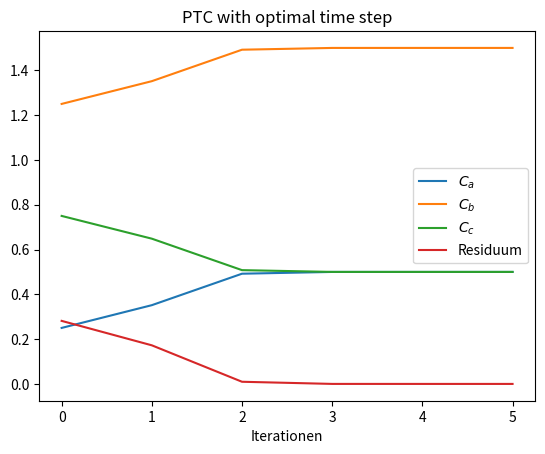

This chart was generated by the following Python code: (Note: this script raises an exception after producing the figure.)
import matplotlib.pyplot as plt
import numpy as np
import pandas as pd
from numpy import linalg as la


# Berechne Funktionswerte
def fkt_wert(k, x):
    return np.array(
        [
            -k[0] * x[0] * x[1] + k[1] * x[2],
            -k[0] * x[0] * x[1] + k[1] * x[2],
            k[0] * x[0] * x[1] - k[1] * x[2],
        ]
    )


# Berechne Jacobi-Matrix
def jacobi(k, x):
    return np.array(
        [
            [-k[0] * x[1], -k[0] * x[0], k[1]],
            [-k[0] * x[1], -k[0] * x[0], k[1]],
            [k[0] * x[1], k[0] * x[0], -k[1]],
        ]
    )


# Berechne die Änderungsrate Delta x
def delta_x(k, t, x):
    i = np.eye(len(x))
    dx = la.solve(i - t * jacobi(k, x), fkt_wert(k, x))
    return dx


# Berechne optimalen Zeitschritt
def t_opt(k, t_n, x_n, x_n1, dx):
    z = abs(np.dot(dx, fkt_wert(k, x_n) - dx))
    n = 2 * la.norm(dx) * la.norm(fkt_wert(k, x_n1) - dx)
    return (z / n) * t_n


# Berechne SER Zeitschritt
def t_ser(k, t_n, x_n, x_n1):
    z = t_n * la.norm(fkt_wert(k, x_n))
    n = la.norm(fkt_wert(k, x_n1))
    return z / n


# Schreibe df als csv in das LaTeX-Verzeichnis
def write_df(df, path, file):
    with open(path + file, "w") as tf:
        tf.write(df.to_csv())
    return


# Berechne Beispiel
def calc_bsp(k, x0, t_n, stoffe, max_iter, opt, eps):
    x_n = x0
    x_list = [x0]
    t_list = [t_n]
    res_list = [la.norm(fkt_wert(k, x0))]
    i = 0

    while i in range(0, max_iter) and la.norm(fkt_wert(k, x_n)) > eps:

        dx = delta_x(k, t_n, x_n)
        x_n1 = x_n + t_n * dx

        if la.norm(fkt_wert(k, x_n1)) >= la.norm(fkt_wert(k, x_n)):
            print("Abbruch: Keine Residual-Reduktion")
            break

        if opt:
            t_n1 = t_opt(k, t_n, x_n, x_n1, dx)
        else:
            t_n1 = t_ser(k, t_n, x_n, x_n1)

        t_list = np.vstack((t_list, t_n1))
        res_list = np.vstack((res_list, la.norm(fkt_wert(k, x_n1))))
        x_list = np.vstack((x_list, x_n1))

        t_n = t_n1
        x_n = x_n1
        i = i + 1

    df = pd.DataFrame(data=x_list, columns=stoffe)
    df["Residuum"] = res_list
    df["Zeitschrittweite"] = t_list
    df.index.name = "Iterationen"

    return df


def main():
    # Reaktionskonstanten
    k = np.array([0.2, 0.3])

    # Anfängliche Konzentrationen
    x0 = np.array([0.25, 1.25, 0.75])

    # Anfänglich gewählter Zeitschritt
    t_n = 1

    eps = 1e-10

    max_iter = 50

    stoffe = ["$C_a$", "$C_b$", "$C_c$"]
    stoffe2 = ["$C_A$", "$C_B$", "$C_C$"]

    for opt in [True, False]:
        path = "../ba_nv_latex/"

        if opt:
            file = "Data_Bsp1OPT.csv"
            print("Beispiel: 1 OPT")
            df1 = calc_bsp(k, x0, t_n, stoffe, max_iter, opt, eps)
            dfo = df1.loc[:, "Residuum"]

            print(df1)
            df1.drop(columns=["Zeitschrittweite"]).plot(title='PTC with optimal time step')
            plt.show()

        else:
            file = "Data_Bsp1SER.csv"
            print("\nBeispiel: 1 SER")
            df2 = calc_bsp(k, x0, t_n, stoffe2, max_iter, opt, eps)
            dfs = df2.loc[:, "Residuum"]

            write_df(df2, path, file)

            print(df2)
            df2.drop(columns=["Zeitschrittweite"]).plot(title='PTC with serial time step')
            plt.show()

    # file = "Data_Bsp1.csv"
    # dfm = pd.merge(df1, df2, on="Iterationen", how="outer")
    # write_df(dfm, path, file)
    # plot_df(dfm)

    file = "Data_Bsp1RES.csv"
    dfr = pd.merge(dfo, dfs, on="Iterationen", how="outer")
    dfr.columns = ["OPT", "SER"]
    print(dfr)
    dfr.plot(y=["OPT", "SER"])
    plt.show()
    write_df(dfr, path, file)

    return


if __name__ == "__main__":
    main()
